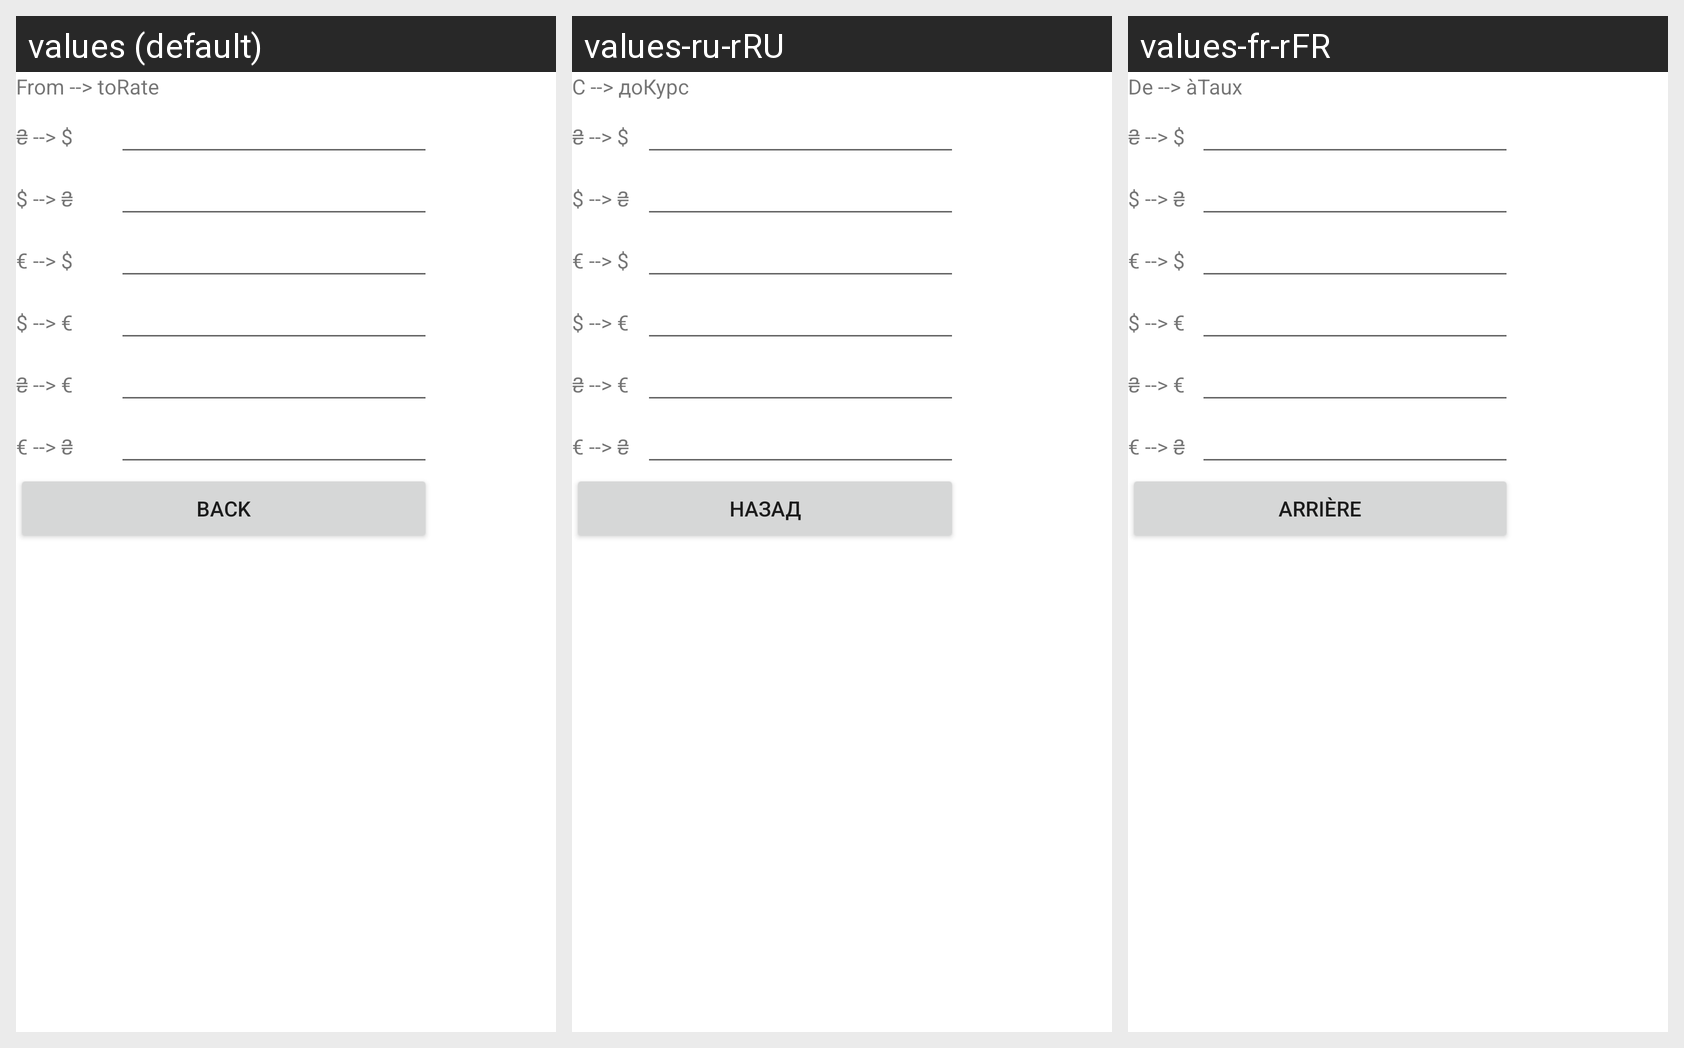

Strings drawn on this Android screen and how each of the app's shown locales translates them:
Android screen res/layout/activity_check_rate.xml rendered under 3 locales, left to right: values (default), values-ru-rRU, values-fr-rFR. Device: Nexus 5 (rendered at 1080×1920; each locale shown at half size, 540×960, under a caption strip naming it); theme Theme.LB_56.
Strings drawn on this screen, with the default value and each locale's value (text and hints the layout hard-codes, and strings that could not be matched under every locale, appear in the picture but are not listed):

from_to
  values: From --> to
  values-ru-rRU: С --> до
  values-fr-rFR: De --> à

rate
  values: Rate
  values-ru-rRU: Курс
  values-fr-rFR: Taux

hr_to_dollar
  values: ₴ --> $
  values-ru-rRU: ₴ --> $
  values-fr-rFR: ₴ --> $

dollar_to_hr
  values: $ --> ₴
  values-ru-rRU: $ --> ₴
  values-fr-rFR: $ --> ₴

euro_to_dollar
  values: € --> $
  values-ru-rRU: € --> $
  values-fr-rFR: € --> $

dollar_to_euro
  values: $ --> €
  values-ru-rRU: $ --> €
  values-fr-rFR: $ --> €

hr_to_euro
  values: ₴ --> €
  values-ru-rRU: ₴ --> €
  values-fr-rFR: ₴ --> €

euro_to_hr
  values: € --> ₴
  values-ru-rRU: € --> ₴
  values-fr-rFR: € --> ₴

back
  values: Back
  values-ru-rRU: Назад
  values-fr-rFR: Arrière
